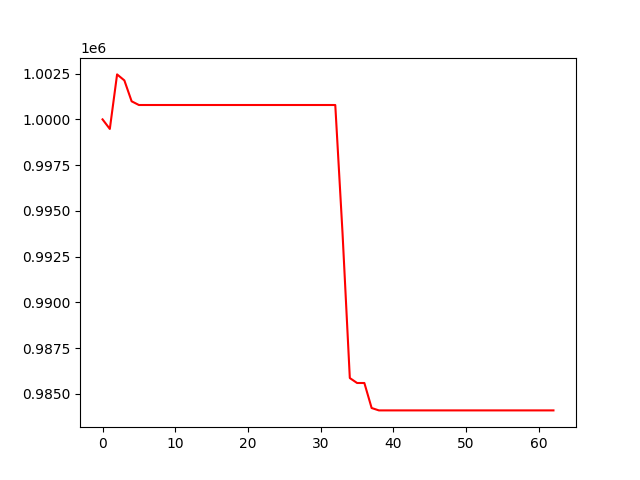

Source data for this figure (header and first rows):
, 0
0, 1000000
1, 999477
2, 1002457
3, 1002129
4, 1000987
5, 1000785
6, 1000785
7, 1000785
8, 1000785
9, 1000785
10, 1000785
11, 1000785
12, 1000785
13, 1000785
14, 1000785
15, 1000785
16, 1000785
17, 1000785
18, 1000785
19, 1000785
20, 1000785
21, 1000785
22, 1000785
23, 1000785
24, 1000785
25, 1000785
26, 1000785
27, 1000785
28, 1000785
29, 1000785
30, 1000785
31, 1000785
32, 1000785
33, 993767
34, 985866
35, 985596
36, 985596
37, 984229
38, 984098
39, 984098
40, 984098
41, 984098
42, 984098
43, 984098
44, 984098
45, 984098
46, 984098
47, 984098
48, 984098
49, 984098
50, 984098
51, 984098
52, 984098
53, 984098
54, 984098
55, 984098
56, 984098
57, 984098
58, 984098
59, 984098
... 3 more rows
